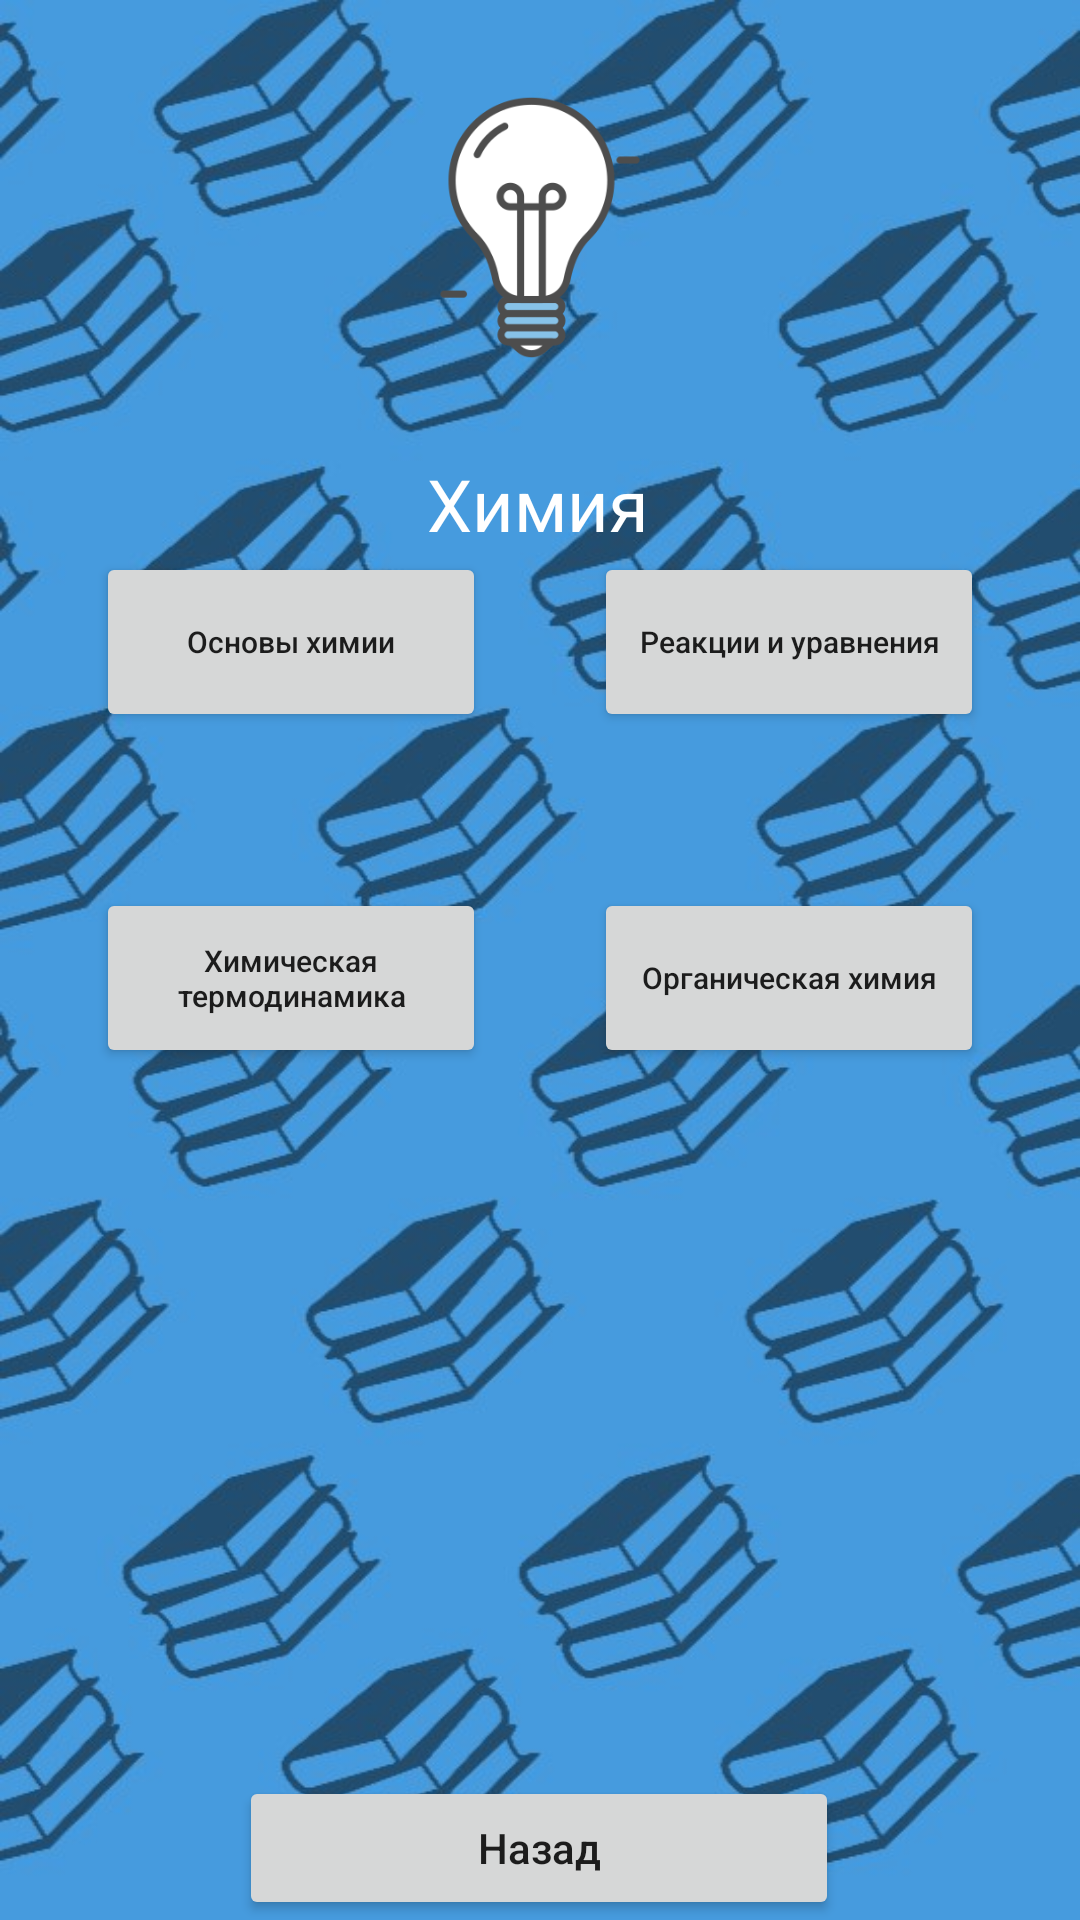

Reconstruct the res/layout file that produces this screen, plus the resources it refers to.
<!-- AndroidManifest.xml: application theme Theme.SubLRN -->
<!-- res/layout/activity_chem.xml -->
<?xml version="1.0" encoding="utf-8"?>
<androidx.constraintlayout.widget.ConstraintLayout xmlns:android="http://schemas.android.com/apk/res/android"
    xmlns:app="http://schemas.android.com/apk/res-auto"
    xmlns:tools="http://schemas.android.com/tools"
    android:layout_width="match_parent"
    android:layout_height="match_parent"
    android:background="@drawable/bgcut"
    tools:context=".Chem">

    <TextView
        android:id="@+id/textchem"
        android:layout_width="wrap_content"
        android:layout_height="wrap_content"
        android:text="Химия"
        android:textColor="#FFFFFF"
        android:textSize="24sp"
        app:layout_constraintBottom_toTopOf="@+id/chem1"
        app:layout_constraintEnd_toEndOf="parent"
        app:layout_constraintHorizontal_bias="0.498"
        app:layout_constraintStart_toStartOf="parent" />

    <ImageView
        android:id="@+id/imageView"
        android:layout_width="0dp"
        android:layout_height="0dp"
        app:layout_constraintBottom_toTopOf="@+id/textchem"
        app:layout_constraintEnd_toEndOf="parent"
        app:layout_constraintHorizontal_bias="0.0"
        app:layout_constraintStart_toStartOf="parent"
        app:layout_constraintTop_toTopOf="parent"
        app:layout_constraintVertical_bias="0.0"
        app:srcCompat="@drawable/logo" />

    <Button
        android:id="@+id/backchem"
        android:layout_width="200dp"
        android:layout_height="wrap_content"
        android:text="Назад"
        android:textAllCaps="false"
        app:layout_constraintBottom_toBottomOf="parent"
        app:layout_constraintEnd_toEndOf="parent"
        app:layout_constraintHorizontal_bias="0.497"
        app:layout_constraintStart_toStartOf="parent" />

    <Button
        android:id="@+id/chem1"
        android:layout_width="130dp"
        android:layout_height="60dp"
        android:layout_marginStart="32dp"
        android:layout_marginBottom="52dp"
        android:text="Основы химии"
        android:textAllCaps="false"
        android:textSize="10sp"
        app:layout_constraintBottom_toTopOf="@+id/chem3"
        app:layout_constraintEnd_toEndOf="parent"
        app:layout_constraintHorizontal_bias="0.0"
        app:layout_constraintStart_toStartOf="parent"
        app:layout_constraintTop_toTopOf="parent"
        app:layout_constraintVertical_bias="1.0" />

    <Button
        android:id="@+id/chem3"
        android:layout_width="130dp"
        android:layout_height="60dp"
        android:layout_marginStart="32dp"
        android:layout_marginBottom="236dp"
        android:text="Химическая термодинамика"
        android:textAllCaps="false"
        android:textSize="10sp"
        app:layout_constraintBottom_toTopOf="@+id/backchem"
        app:layout_constraintEnd_toEndOf="parent"
        app:layout_constraintHorizontal_bias="0.0"
        app:layout_constraintStart_toStartOf="parent"
        app:layout_constraintTop_toTopOf="parent"
        app:layout_constraintVertical_bias="1.0" />

    <Button
        android:id="@+id/chem4"
        android:layout_width="130dp"
        android:layout_height="60dp"
        android:layout_marginEnd="32dp"
        android:layout_marginBottom="236dp"
        android:text="Органическая химия"
        android:textAllCaps="false"
        android:textSize="10sp"
        app:layout_constraintBottom_toTopOf="@+id/backchem"
        app:layout_constraintEnd_toEndOf="parent"
        app:layout_constraintHorizontal_bias="1.0"
        app:layout_constraintStart_toEndOf="@+id/chem3"
        app:layout_constraintTop_toTopOf="parent"
        app:layout_constraintVertical_bias="1.0" />

    <Button
        android:id="@+id/chem2"
        android:layout_width="130dp"
        android:layout_height="60dp"
        android:layout_marginEnd="32dp"
        android:layout_marginBottom="52dp"
        android:text="Реакции и уравнения"
        android:textAllCaps="false"
        android:textSize="10sp"
        app:layout_constraintBottom_toTopOf="@+id/chem4"
        app:layout_constraintEnd_toEndOf="parent"
        app:layout_constraintHorizontal_bias="1.0"
        app:layout_constraintStart_toEndOf="@+id/chem1"
        app:layout_constraintTop_toTopOf="parent"
        app:layout_constraintVertical_bias="1.0" />
</androidx.constraintlayout.widget.ConstraintLayout>
<!-- resources referenced by this layout -->
<resources>
  <!-- drawable bgcut: jpg bitmap (drawable, 94111 bytes) -->
  <!-- drawable logo: png bitmap (drawable, 16026 bytes) -->
  <style name="Theme.SubLRN" parent="Theme.MaterialComponents.DayNight.DarkActionBar">
          
          <item name="colorPrimary">@color/darkblue</item>
          <item name="colorPrimaryVariant">@color/darkblue</item>
          <item name="colorOnPrimary">@color/white</item>
          
          <item name="colorSecondary">@color/bgcolor</item>
          <item name="colorSecondaryVariant">@color/bgcolor</item>
          <item name="colorOnSecondary">@color/black</item>
          
          <item name="android:statusBarColor">?attr/colorPrimaryVariant</item>
          
      </style>
  <color name="darkblue">#FF1E4575</color>
  <color name="white">#FFFFFFFF</color>
  <color name="bgcolor">#FF469ADD</color>
  <color name="black">#FF000000</color>
</resources>
